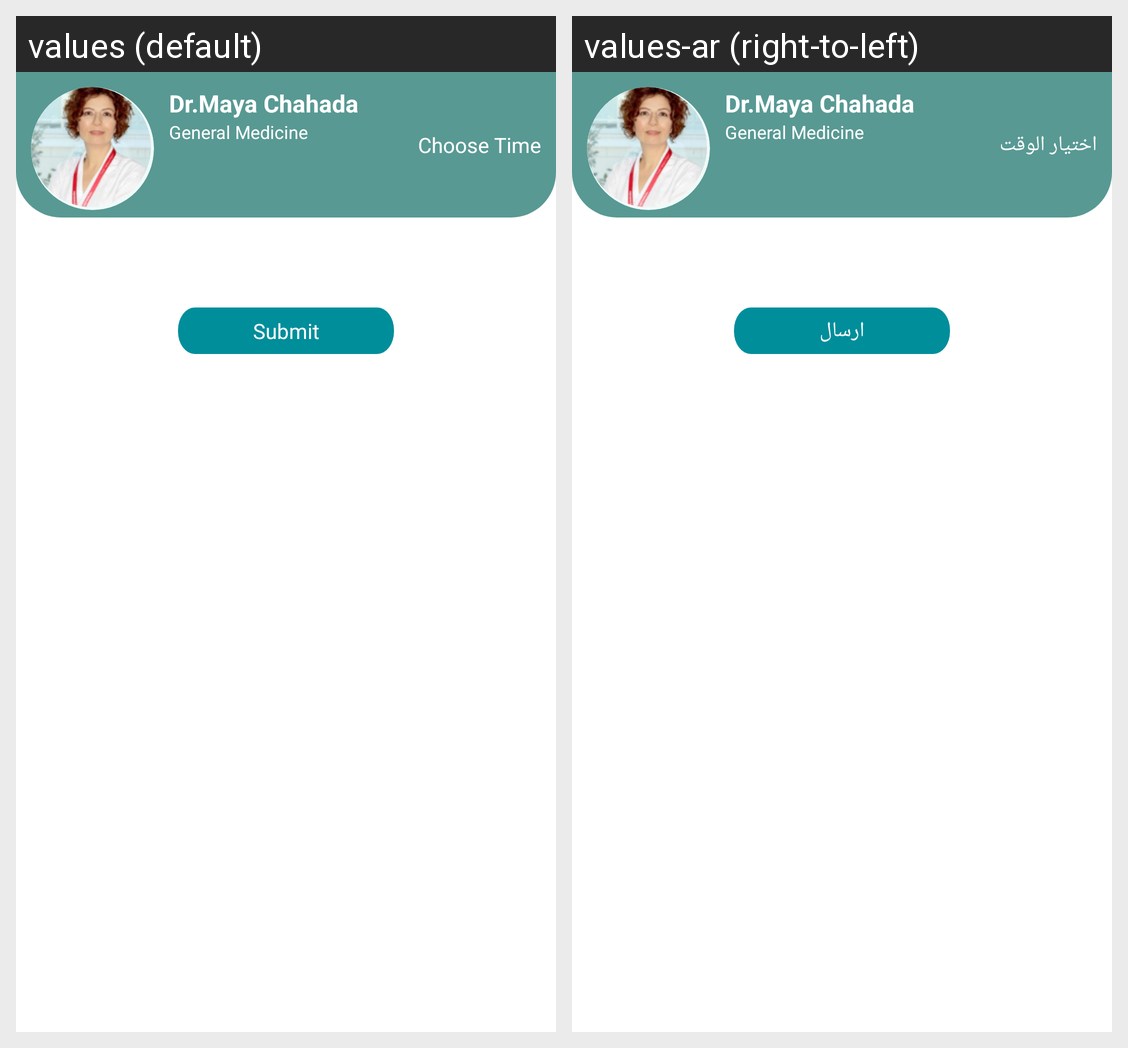

Here is an Android app screen in its default locale and in the app's own translations. Write out the translated-string differences for the strings that appear on this screen.
Android screen res/layout/fragment_book_appointment_time.xml rendered under 2 locales, left to right: values (default), values-ar (right-to-left). Device: Nexus 5 (rendered at 1080×1920; each locale shown at half size, 540×960, under a caption strip naming it); theme Theme.HealthGates.
Strings drawn on this screen, with the default value and each locale's value (text and hints the layout hard-codes, and strings that could not be matched under every locale, appear in the picture but are not listed):

choose_time
  values: Choose Time
  values-ar: اختيار الوقت

submit
  values: Submit
  values-ar: ارسال
